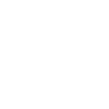
t = 0.00 s
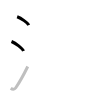
t = 2.25 s
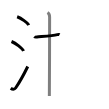
t = 4.50 s
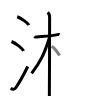
t = 6.50 s
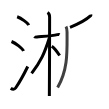
t = 8.75 s
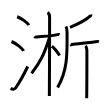
t = 11.00 s

The animated SVG that drew these frames (rendered in a browser with its animation timeline set to each time). Animation: 11 SMIL elements (animate=11); one cycle of 11.00 s.

<svg width="109px" height="109px" viewBox="0 0 px 109px" xmlns="http://www.w3.org/2000/svg" xmlns:xlink="http://www.w3.org/1999/xlink" xml:space="preserve" version="1.1"  baseProfile="full">
<path d="M17.13,16.75c4.1,1.47,10.59,6.05,11.62,8.34" style="fill:none;stroke:black;stroke-width:3;opacity:0">
  <animate attributeType="CSS" attributeName="opacity" from="0" to="1" begin="0s" dur="1s" repeatCount="Indefinite" fill="freeze" />
</path>
<path d="M11.5,41.5c4.24,1.68,10.94,6.89,12,9.5" style="fill:none;stroke:black;stroke-width:3;opacity:0">
  <animate attributeType="CSS" attributeName="opacity" from="0" to="1" begin="1s" dur="1s" repeatCount="Indefinite" fill="freeze" />
</path>
<path d="M10.75,88.23c1.71,1.27,3.78,1.32,4.86-0.25c3.14-4.57,9.29-15.66,12.14-21.49" style="fill:none;stroke:black;stroke-width:3;opacity:0">
  <animate attributeType="CSS" attributeName="opacity" from="0" to="1" begin="2s" dur="1s" repeatCount="Indefinite" fill="freeze" />
</path>
<path d="M34.25,36.72c0.28,0.24,1.96,0.41,2.72,0.31c3.24-0.41,15.18-1.21,20.39-2.41c0.75-0.17,1.77-0.24,2.24,0" style="fill:none;stroke:black;stroke-width:3;opacity:0">
  <animate attributeType="CSS" attributeName="opacity" from="0" to="1" begin="3s" dur="1s" repeatCount="Indefinite" fill="freeze" />
</path>
<path d="M47.52,12.5c0.75,0.47,2.09,2.25,2.09,4.42c0,5.83-0.1,73.25-0.25,79.08" style="fill:none;stroke:black;stroke-width:3;opacity:0">
  <animate attributeType="CSS" attributeName="opacity" from="0" to="1" begin="4s" dur="1s" repeatCount="Indefinite" fill="freeze" />
</path>
<path d="M49.23,38.28c-4.6,14.78-8.41,23.08-17.62,35.06" style="fill:none;stroke:black;stroke-width:3;opacity:0">
  <animate attributeType="CSS" attributeName="opacity" from="0" to="1" begin="5s" dur="1s" repeatCount="Indefinite" fill="freeze" />
</path>
<path d="M51.81,46.15c2.25,1.51,5.94,6.42,7.83,9.35" style="fill:none;stroke:black;stroke-width:3;opacity:0">
  <animate attributeType="CSS" attributeName="opacity" from="0" to="1" begin="6s" dur="1s" repeatCount="Indefinite" fill="freeze" />
</path>
<path d="M90.79,14.5c0.06,0.3,0.23,0.89-0.11,1.21C85.96,20.13,79.94,23.48,70,27.29" style="fill:none;stroke:black;stroke-width:3;opacity:0">
  <animate attributeType="CSS" attributeName="opacity" from="0" to="1" begin="7s" dur="1s" repeatCount="Indefinite" fill="freeze" />
</path>
<path d="M65.98,26.44c1.09,1.85,1.07,3.62,1.07,5.64c0,18.76,1.2,36.93-9.42,55.4" style="fill:none;stroke:black;stroke-width:3;opacity:0">
  <animate attributeType="CSS" attributeName="opacity" from="0" to="1" begin="8s" dur="1s" repeatCount="Indefinite" fill="freeze" />
</path>
<path d="M70.28,44.69c0.36,0.2,2.16-0.33,3.15-0.39C79,44,88.5,42.5,95.63,41.71c0.97-0.11,2.64-0.19,3.24,0" style="fill:none;stroke:black;stroke-width:3;opacity:0">
  <animate attributeType="CSS" attributeName="opacity" from="0" to="1" begin="9s" dur="1s" repeatCount="Indefinite" fill="freeze" />
</path>
<path d="M85.44,45.82c0.78,0.62,1.25,2.78,1.4,4.02c0.15,1.24,0,40.69-0.16,48.41" style="fill:none;stroke:black;stroke-width:3;opacity:0">
  <animate attributeType="CSS" attributeName="opacity" from="0" to="1" begin="10s" dur="1s" repeatCount="Indefinite" fill="freeze" />
</path>
</svg>
